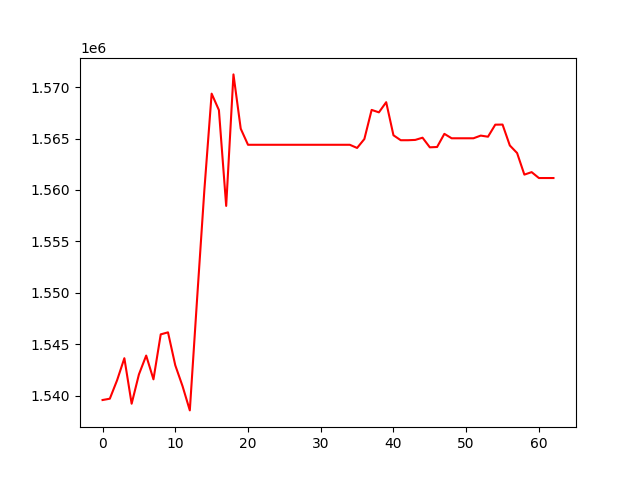

Data behind this chart, as committed beside it:
, 0
0, 1539574
1, 1539702
2, 1541496
3, 1543640
4, 1539213
5, 1542061
6, 1543897
7, 1541585
8, 1545959
9, 1546156
10, 1542952
11, 1540923
12, 1538564
13, 1549406
14, 1559998
15, 1569369
16, 1567769
17, 1558450
18, 1571241
19, 1565962
20, 1564396
21, 1564396
22, 1564396
23, 1564396
24, 1564396
25, 1564396
26, 1564396
27, 1564396
28, 1564396
29, 1564396
30, 1564396
31, 1564396
32, 1564396
33, 1564396
34, 1564396
35, 1564088
36, 1564955
37, 1567788
38, 1567549
39, 1568538
40, 1565322
41, 1564839
42, 1564839
43, 1564870
44, 1565084
45, 1564148
46, 1564180
47, 1565460
48, 1565028
49, 1565028
50, 1565028
51, 1565028
52, 1565289
53, 1565181
54, 1566351
55, 1566362
56, 1564330
57, 1563595
58, 1561495
59, 1561736
... 3 more rows
